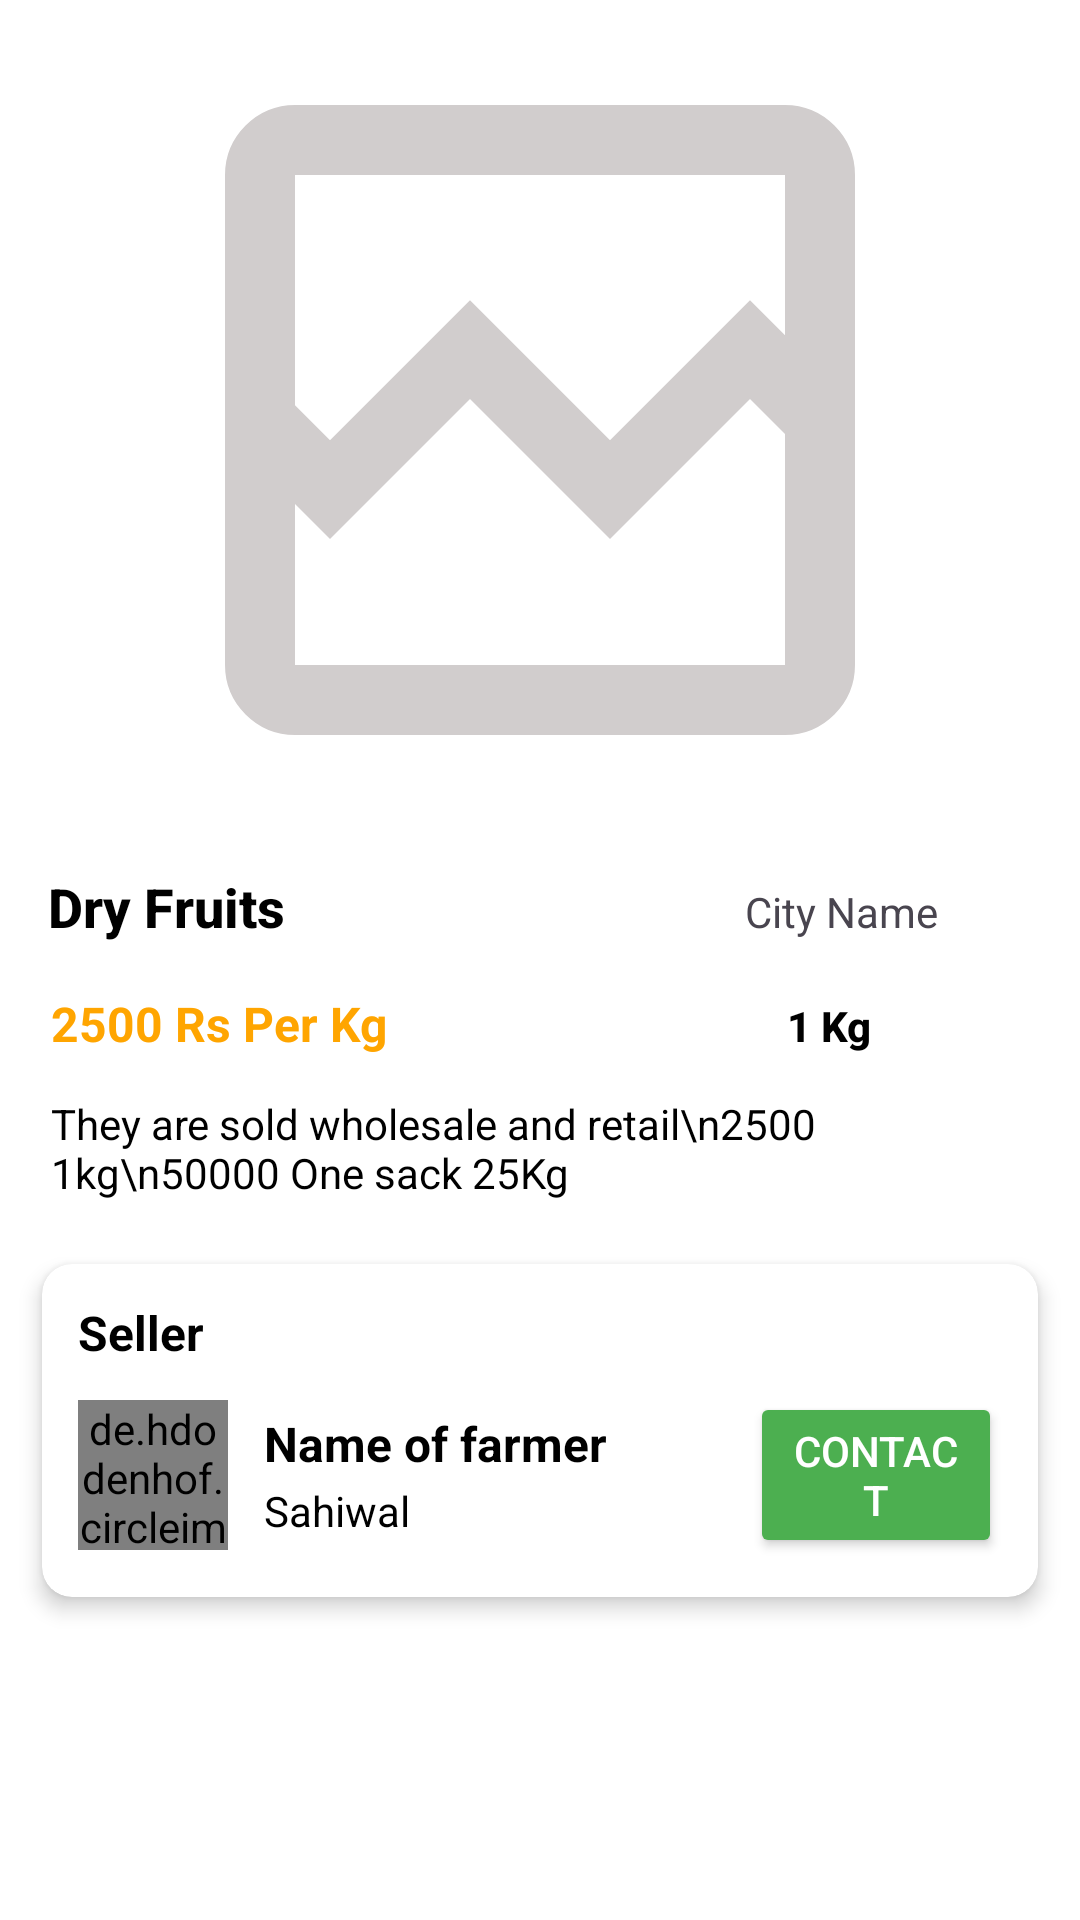

Produce the Android XML layout that renders to this screen, including the resource entries it uses.
<!-- AndroidManifest.xml: application theme Theme.PracticeNavigation -->
<!-- res/layout/activity_product_details.xml -->
<?xml version="1.0" encoding="utf-8"?>
<LinearLayout
    xmlns:android="http://schemas.android.com/apk/res/android"
    xmlns:app="http://schemas.android.com/apk/res-auto"
    android:layout_width="match_parent"
    android:layout_height="match_parent"
    android:orientation="vertical"
    android:background="@color/white"
    android:backgroundTint="@color/white"
    android:layout_marginTop="20dp"
    android:paddingHorizontal="2dp"
    android:layout_marginBottom="10dp">

    
    <ImageView
        android:id="@+id/product_image"
        android:layout_width="match_parent"
        android:layout_height="280dp"
        android:paddingHorizontal="4dp"
        android:layout_marginHorizontal="2dp"
        android:src="@drawable/by_default_image_view"
        />

    
    <LinearLayout
        android:layout_width="match_parent"
        android:layout_height="wrap_content"
        android:orientation="horizontal"
        android:layout_marginTop="10dp"
        android:layout_marginHorizontal="4dp"
        android:layout_gravity="">

        <TextView
            android:id="@+id/product_name"
            android:layout_width="164dp"
            android:layout_height="wrap_content"
            android:layout_weight="1"
            android:fontFamily="sans-serif-medium"
            android:paddingLeft="10dp"
            android:text="Dry Fruits"
            android:textColor="@color/black"
            android:textSize="18sp"
            android:textStyle="bold" />

        <TextView
            android:id="@+id/product_location"
            android:layout_width="wrap_content"
            android:width="150dp"
            android:layout_weight="1"
            android:layout_height="wrap_content"
            android:text="City Name"
            android:gravity="center"
            android:layout_marginStart="0dp"
            android:paddingStart="20dp"
            android:textSize="14sp" />
    </LinearLayout>

    
    <LinearLayout
        android:layout_width="match_parent"
        android:layout_height="wrap_content"
        android:orientation="horizontal"
        android:layout_marginTop="8dp">



    <TextView
        android:id="@+id/product_price"
        android:layout_width="0dp"
        android:layout_height="wrap_content"
        android:layout_weight="1"
        android:text="2500 Rs Per Kg"
        android:textSize="16sp"
        android:textColor="@color/orange"
        android:textStyle="bold"
        android:paddingLeft="15dp"
        android:layout_marginTop="8dp" />
    <TextView
        android:id="@+id/product_quantity"
        android:layout_height="wrap_content"
        android:layout_width="0dp"
        android:layout_weight="1"
        android:fontFamily="sans-serif-medium"
        android:gravity="center"
        android:text=" 1 Kg "
        android:textSize="14sp"
        android:textColor="@color/black"
        android:textStyle="bold"
        android:paddingLeft="15dp"
        android:layout_marginTop="8dp" />

    </LinearLayout>
    
    <TextView
        android:id="@+id/product_description"
        android:layout_width="280dp"
        android:layout_height="wrap_content"
        android:layout_marginLeft="10dp"
        android:padding="5dp"
        android:text="They are sold wholesale and retail\n2500 1kg\n50000 One sack 25Kg"
        android:textSize="14sp"
        android:textColor="@color/black"
        android:layout_marginTop="8dp" />

    
    <androidx.cardview.widget.CardView
        android:layout_width="match_parent"
        android:layout_height="wrap_content"
        android:layout_marginTop="16dp"
        android:layout_marginHorizontal="12dp"
        app:cardCornerRadius="10dp"
        app:cardElevation="4dp">

        <LinearLayout
            android:layout_width="match_parent"
            android:layout_height="wrap_content"
            android:orientation="vertical"
            android:padding="12dp">

            <TextView
                android:layout_width="wrap_content"
                android:layout_height="wrap_content"
                android:text="Seller"
                android:textColor="@color/black"
                android:textSize="16sp"
                android:textStyle="bold"
                android:layout_marginBottom="8dp" />

            <LinearLayout
                android:layout_width="match_parent"
                android:layout_height="wrap_content"
                android:orientation="horizontal"
                android:gravity="center_vertical">

                <de.hdodenhof.circleimageview.CircleImageView
                    android:id="@+id/farmer_profile_image"
                    android:layout_width="50dp"
                    android:layout_height="50dp"
                    android:src="@drawable/profile_placeholder"
                    android:layout_marginEnd="12dp"
                    android:scaleType="centerCrop" />

                <LinearLayout
                    android:layout_width="162dp"
                    android:layout_height="wrap_content"
                    android:orientation="vertical">

                    <TextView
                        android:id="@+id/farmer_name"
                        android:layout_width="wrap_content"
                        android:layout_height="wrap_content"
                        android:paddingBottom="2dp"
                        android:text="Name of farmer"
                        android:textColor="@color/black"
                        android:textSize="16sp"
                        android:textStyle="bold" />

                    <TextView
                        android:id="@+id/farmer_city"
                        android:layout_width="wrap_content"
                        android:layout_height="wrap_content"
                        android:text="Sahiwal"
                        android:textColor="@color/black"
                        android:textSize="14sp" />
                </LinearLayout>
                <LinearLayout
                    android:layout_width="match_parent"
                    android:layout_height="wrap_content"
                    android:gravity="center">

                    <Button
                        android:id="@+id/contact_seller_button"
                        android:layout_width="wrap_content"
                        android:layout_height="wrap_content"
                        android:text="CONTACT"
                        android:backgroundTint="#4CAF50"
                        android:textColor="#FFFFFF"
                        android:layout_marginTop="1dp"
                        android:layout_marginBottom="1dp" />
                </LinearLayout>

            </LinearLayout>
        </LinearLayout>
    </androidx.cardview.widget.CardView>

    
















</LinearLayout>
<!-- resources referenced by this layout -->
<resources>
  <color name="black">#FF000000</color>
  <color name="orange">#FFA500</color>
  <color name="white">#FFFFFFFF</color>
  <!-- drawable by_default_image_view (drawable) -->
  <vector xmlns:android="http://schemas.android.com/apk/res/android" android:height="24dp" android:tint="#D1CDCD" android:viewportHeight="960" android:viewportWidth="960" android:width="24dp">
        
      <path android:fillColor="@android:color/white" android:pathData="M200,840Q167,840 143.5,816.5Q120,793 120,760L120,200Q120,167 143.5,143.5Q167,120 200,120L760,120Q793,120 816.5,143.5Q840,167 840,200L840,760Q840,793 816.5,816.5Q793,840 760,840L200,840ZM240,503L400,343L560,503L720,343L760,383L760,200Q760,200 760,200Q760,200 760,200L200,200Q200,200 200,200Q200,200 200,200L200,463L240,503ZM200,760L760,760Q760,760 760,760Q760,760 760,760L760,496L720,456L560,616L400,456L240,616L200,576L200,760Q200,760 200,760Q200,760 200,760ZM200,760L200,760Q200,760 200,760Q200,760 200,760L200,496L200,576L200,463L200,383L200,200Q200,200 200,200Q200,200 200,200L200,200Q200,200 200,200Q200,200 200,200L200,463L200,463L200,576L200,576L200,760Q200,760 200,760Q200,760 200,760Z"/>
      
  </vector>
  <!-- drawable profile_placeholder (drawable) -->
  <vector xmlns:android="http://schemas.android.com/apk/res/android" android:height="24dp" android:tint="#6F6E6E" android:viewportHeight="24" android:viewportWidth="24" android:width="24dp">
        
      <path android:fillColor="@android:color/white" android:pathData="M12,2C6.48,2 2,6.48 2,12s4.48,10 10,10s10,-4.48 10,-10S17.52,2 12,2zM7.35,18.5C8.66,17.56 10.26,17 12,17s3.34,0.56 4.65,1.5C15.34,19.44 13.74,20 12,20S8.66,19.44 7.35,18.5zM18.14,17.12L18.14,17.12C16.45,15.8 14.32,15 12,15s-4.45,0.8 -6.14,2.12l0,0C4.7,15.73 4,13.95 4,12c0,-4.42 3.58,-8 8,-8s8,3.58 8,8C20,13.95 19.3,15.73 18.14,17.12z"/>
        
      <path android:fillColor="@android:color/white" android:pathData="M12,6c-1.93,0 -3.5,1.57 -3.5,3.5S10.07,13 12,13s3.5,-1.57 3.5,-3.5S13.93,6 12,6zM12,11c-0.83,0 -1.5,-0.67 -1.5,-1.5S11.17,8 12,8s1.5,0.67 1.5,1.5S12.83,11 12,11z"/>
      
  </vector>
  <style name="Theme.PracticeNavigation" parent="Base.Theme.PracticeNavigation" />
  <style name="Base.Theme.PracticeNavigation" parent="Theme.Material3.DayNight.NoActionBar">
          
          
          <item name="android:statusBarColor" tools:targetApi="l">?attr/colorPrimary</item>
          <item name="android:navigationBarColor" tools:targetApi="l">?attr/colorSurface</item>
      </style>
</resources>
